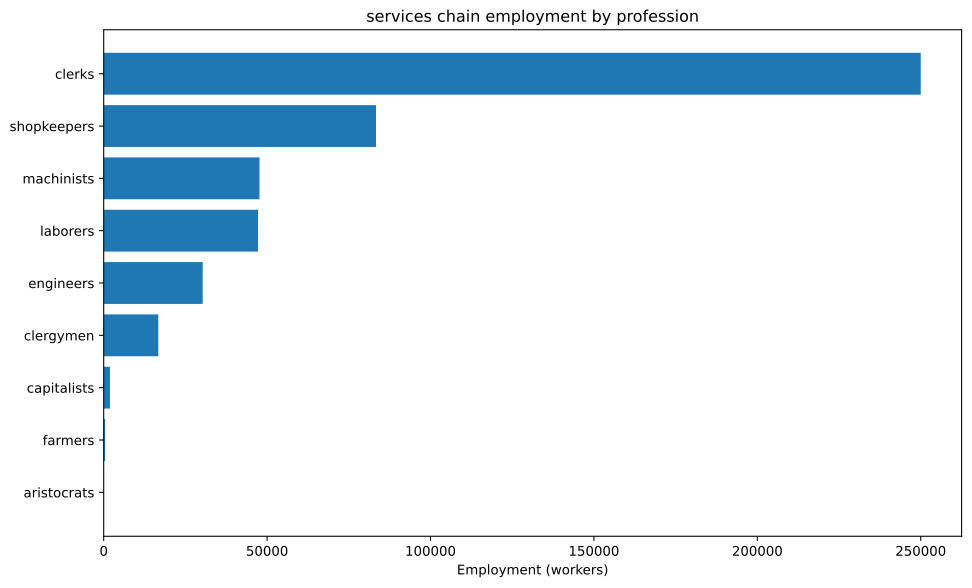

The file beside this chart, header and first rows:
config, building, profession, employment
building_glassworks+pm_houseware_plastic…, building_glassworks, capitalists, 151.5
building_glassworks+pm_houseware_plastic…, building_glassworks, engineers, 1136
building_glassworks+pm_houseware_plastic…, building_glassworks, machinists, 1894
building_tooling_workshops+pm_rubber_gri…, building_tooling_workshops, capitalists, 77.64
building_tooling_workshops+pm_rubber_gri…, building_tooling_workshops, engineers, 388.2
building_tooling_workshops+pm_rubber_gri…, building_tooling_workshops, machinists, 776.4
building_steel_mills+pm_electric_arc_pro…, building_steel_mills, capitalists, 172.2
building_steel_mills+pm_electric_arc_pro…, building_steel_mills, engineers, 1722
building_steel_mills+pm_electric_arc_pro…, building_steel_mills, machinists, 2584
building_motor_industry+pm_diesel_engine…, building_motor_industry, capitalists, 136.8
building_motor_industry+pm_diesel_engine…, building_motor_industry, engineers, 2736
building_motor_industry+pm_diesel_engine…, building_motor_industry, machinists, 2736
building_coal_mine+pm_diesel_pump_buildi…, building_coal_mine, capitalists, 93.99
building_coal_mine+pm_diesel_pump_buildi…, building_coal_mine, engineers, 469.9
building_coal_mine+pm_diesel_pump_buildi…, building_coal_mine, machinists, 1410
building_iron_mine+pm_diesel_pump_buildi…, building_iron_mine, capitalists, 246.1
building_iron_mine+pm_diesel_pump_buildi…, building_iron_mine, engineers, 1230
building_iron_mine+pm_diesel_pump_buildi…, building_iron_mine, machinists, 3691
building_lead_mine+pm_diesel_pump_buildi…, building_lead_mine, capitalists, 75.76
building_lead_mine+pm_diesel_pump_buildi…, building_lead_mine, engineers, 378.8
building_lead_mine+pm_diesel_pump_buildi…, building_lead_mine, machinists, 1136
building_urban_center+pm_arcades+pm_elec…, building_urban_center, clergymen, 9826
building_urban_center+pm_arcades+pm_elec…, building_urban_center, clerks, 147391
building_urban_center+pm_arcades+pm_elec…, building_urban_center, engineers, 7370
building_urban_center+pm_arcades+pm_elec…, building_urban_center, laborers, 34391
building_urban_center+pm_arcades+pm_elec…, building_urban_center, machinists, 9826
building_urban_center+pm_arcades+pm_elec…, building_urban_center, shopkeepers, 49130
building_urban_center+pm_arcades+pm_elec…, building_urban_center, clergymen, 6841
building_urban_center+pm_arcades+pm_elec…, building_urban_center, clerks, 102609
building_urban_center+pm_arcades+pm_elec…, building_urban_center, engineers, 8551
building_urban_center+pm_arcades+pm_elec…, building_urban_center, laborers, 6841
building_urban_center+pm_arcades+pm_elec…, building_urban_center, machinists, 13681
building_urban_center+pm_arcades+pm_elec…, building_urban_center, shopkeepers, 34203
building_power_plant+pm_oil-fired_plant+…, building_power_plant, capitalists, 659.5
building_power_plant+pm_oil-fired_plant+…, building_power_plant, engineers, 3693
building_power_plant+pm_oil-fired_plant+…, building_power_plant, laborers, 5276
building_power_plant+pm_oil-fired_plant+…, building_power_plant, machinists, 3957
building_rubber_plantation+automatic_irr…, building_rubber_plantation, aristocrats, 35.74
building_rubber_plantation+automatic_irr…, building_rubber_plantation, clergymen, 35.74
building_rubber_plantation+automatic_irr…, building_rubber_plantation, farmers, 428.9
building_rubber_plantation+automatic_irr…, building_rubber_plantation, laborers, 714.8
building_rubber_plantation+automatic_irr…, building_rubber_plantation, machinists, 178.7
building_oil_rig+pm_combustion_derricks+…, building_oil_rig, capitalists, 289.7
building_oil_rig+pm_combustion_derricks+…, building_oil_rig, engineers, 2607
building_oil_rig+pm_combustion_derricks+…, building_oil_rig, machinists, 5794
